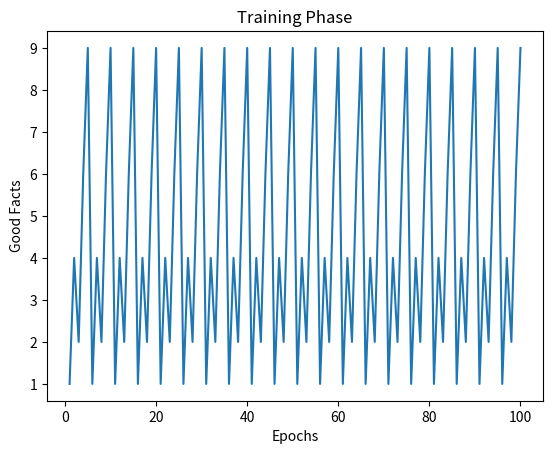

Recreate this plot in Python.
import matplotlib.pyplot as plot
import math

epochs = 100

test = [ int(i+1) for i in range(epochs)]
good_facts = [1,4,2,6,9,1,4,2,6,9,1,4,2,6,9,1,4,2,6,9,1,4,2,6,9,1,4,2,6,9,1,4,2,6,9,1,4,2,6,9,1,4,2,6,9,1,4,2,6,9,1,4,2,6,9,1,4,2,6,9,1,4,2,6,9,1,4,2,6,9,1,4,2,6,9,1,4,2,6,9,1,4,2,6,9,1,4,2,6,9,1,4,2,6,9,1,4,2,6,9]

plot.plot(test, good_facts)

plot.xlabel("Epochs")
plot.ylabel("Good Facts")
plot.title("Training Phase")

plot.savefig('TestingGraph.png')


plot.show()
